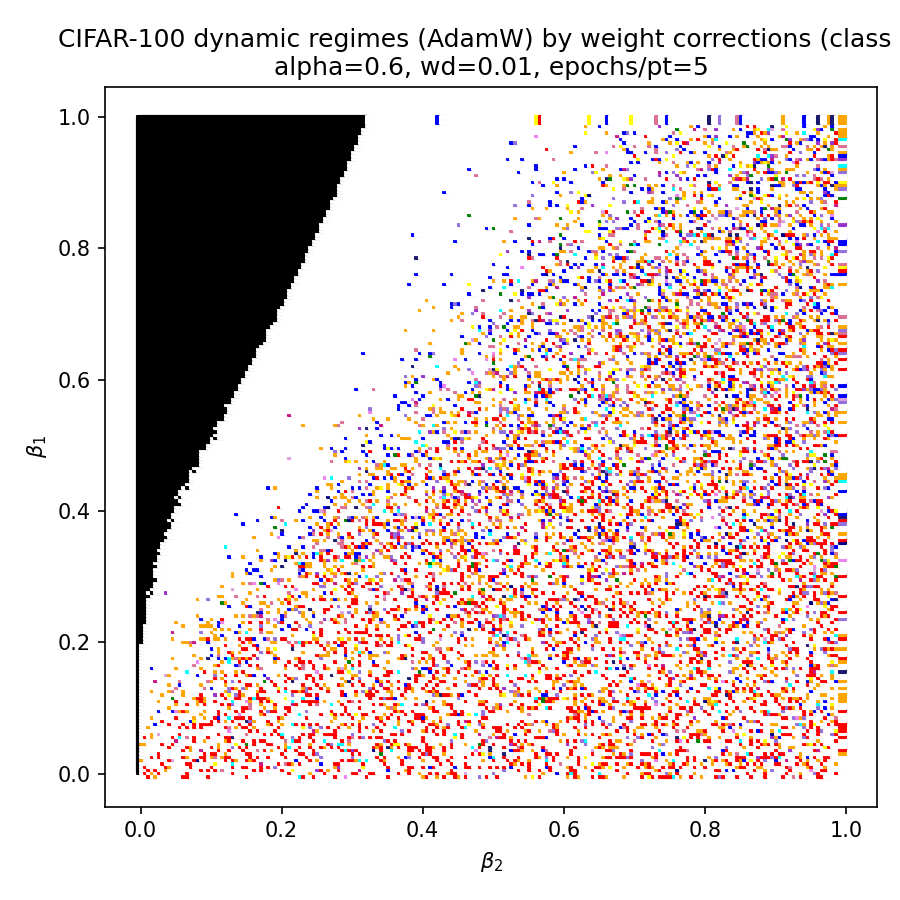

The data file committed next to this chart (first rows):
beta1, beta2, color
0.0, 0.0, white
0.0, 0.005, white
0.0, 0.01, white
0.0, 0.015, red
0.0, 0.02, white
0.0, 0.025, orange
0.0, 0.03, white
0.0, 0.035, white
0.0, 0.04, white
0.0, 0.045, white
0.0, 0.05, white
0.0, 0.055, white
0.0, 0.06, white
0.0, 0.065, red
0.0, 0.07, red
0.0, 0.075, white
0.0, 0.08, white
0.0, 0.085, white
0.0, 0.09, white
0.0, 0.095, white
0.0, 0.1, red
0.0, 0.105, white
0.0, 0.11, white
0.0, 0.115, white
0.0, 0.12, white
0.0, 0.125, white
0.0, 0.13, white
0.0, 0.135, white
0.0, 0.14, white
0.0, 0.145, white
0.0, 0.15, white
0.0, 0.155, red
0.0, 0.16, white
0.0, 0.165, white
0.0, 0.17, white
0.0, 0.175, white
0.0, 0.18, white
0.0, 0.185, white
0.0, 0.19, white
0.0, 0.195, white
0.0, 0.2, white
0.0, 0.205, white
0.0, 0.21, white
0.0, 0.215, white
0.0, 0.22, white
0.0, 0.225, white
0.0, 0.23, cyan
0.0, 0.235, red
0.0, 0.24, white
0.0, 0.245, white
0.0, 0.25, red
0.0, 0.255, white
0.0, 0.26, white
0.0, 0.265, white
0.0, 0.27, white
0.0, 0.275, white
0.0, 0.28, red
0.0, 0.285, white
0.0, 0.29, white
0.0, 0.295, violet
... 39,940 more rows
